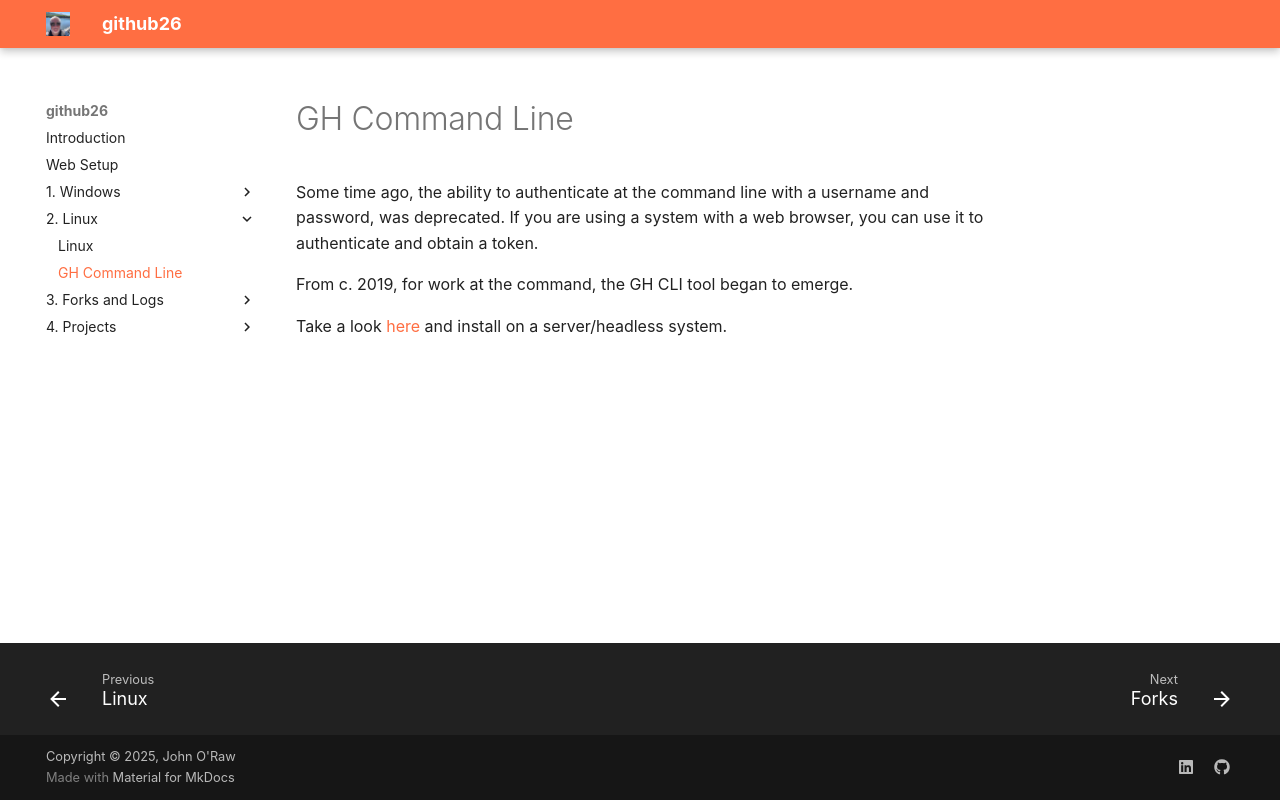

repository: JOR-Donegal/github26 · page: 2. Linux/b/index.html · generator: mkdocs

# GH Command Line

Some time ago, the ability to authenticate at the command line with a username and password, was deprecated. If you are using a system with a web browser, you can use it to authenticate and obtain a token. 

From c. 2019, for work at the command, the GH CLI tool began to emerge.

Take a look [here](https://cli.github.com/manual/) and install on a server/headless system.
